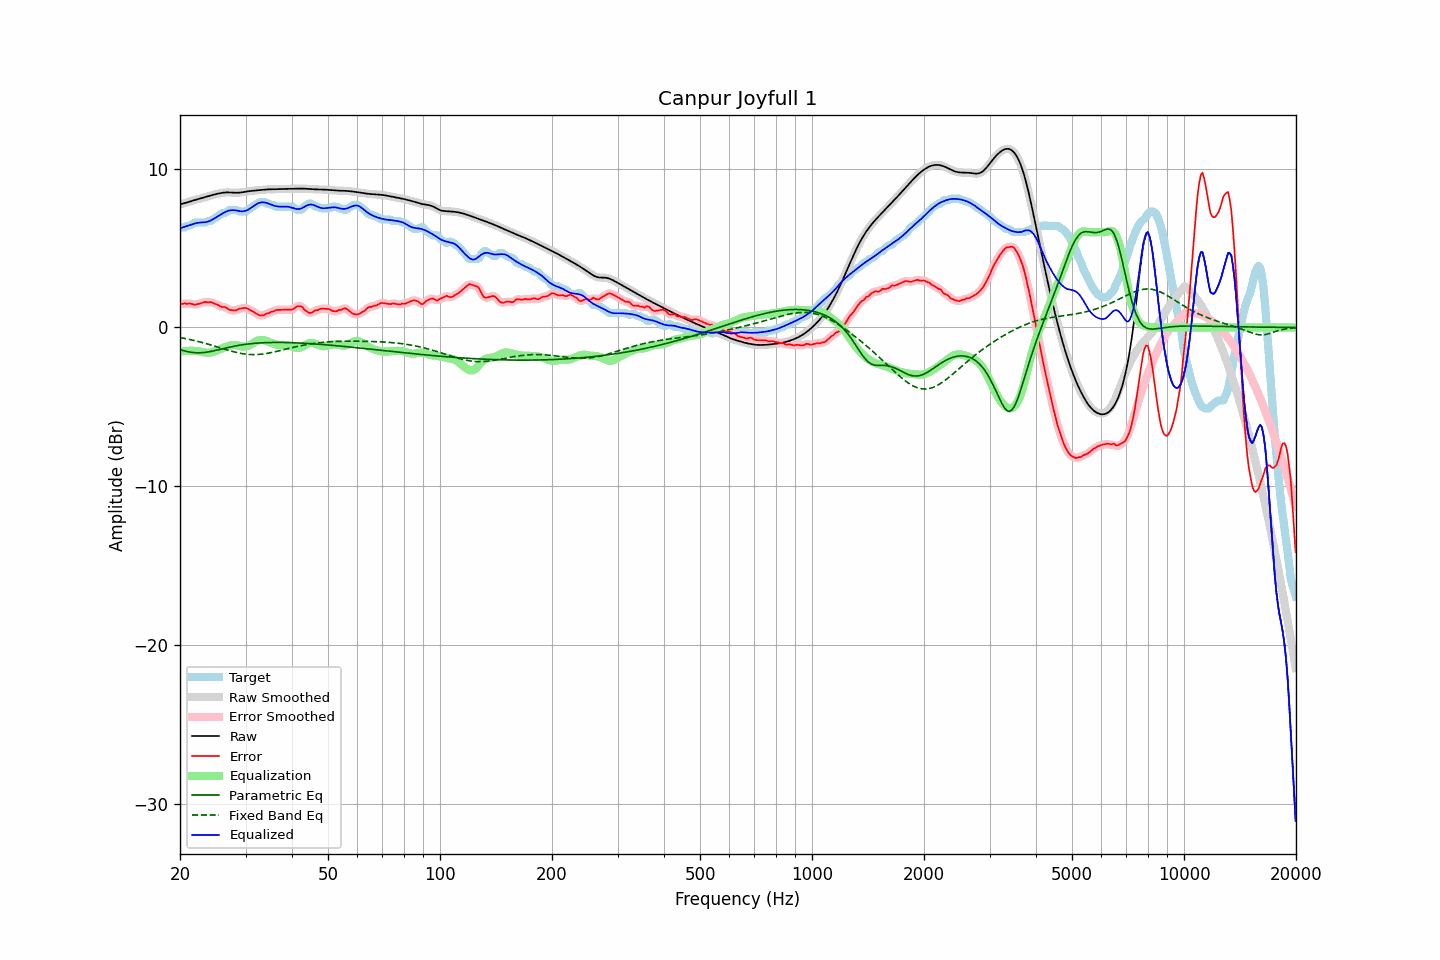

The file beside this chart, header and first rows:
frequency, raw, error, smoothed, error_smoothed, equalization, parametric_eq, fixed_band_eq, equalized_raw, equalized_smoothed, target
20.00, 7.76, 1.49, 7.76, 1.48, -1.51, -1.39, -0.63, 6.25, 6.25, 6.27
20.20, 7.78, 1.48, 7.78, 1.49, -1.50, -1.42, -0.65, 6.28, 6.28, 6.30
20.40, 7.80, 1.50, 7.81, 1.50, -1.49, -1.45, -0.67, 6.31, 6.31, 6.30
20.61, 7.83, 1.53, 7.83, 1.50, -1.48, -1.48, -0.69, 6.35, 6.35, 6.31
20.81, 7.86, 1.49, 7.86, 1.50, -1.48, -1.51, -0.71, 6.38, 6.38, 6.38
21.02, 7.89, 1.49, 7.89, 1.50, -1.47, -1.53, -0.73, 6.42, 6.42, 6.40
21.23, 7.93, 1.51, 7.93, 1.50, -1.47, -1.55, -0.75, 6.45, 6.45, 6.41
21.44, 7.96, 1.49, 7.96, 1.49, -1.47, -1.56, -0.78, 6.49, 6.49, 6.47
21.66, 7.99, 1.47, 7.99, 1.46, -1.47, -1.58, -0.80, 6.52, 6.52, 6.52
21.87, 8.02, 1.42, 8.02, 1.44, -1.47, -1.58, -0.82, 6.55, 6.55, 6.60
22.09, 8.05, 1.44, 8.05, 1.44, -1.47, -1.59, -0.85, 6.57, 6.57, 6.60
22.31, 8.08, 1.47, 8.08, 1.47, -1.49, -1.59, -0.87, 6.59, 6.59, 6.60
22.54, 8.11, 1.50, 8.11, 1.50, -1.50, -1.59, -0.90, 6.60, 6.60, 6.60
22.76, 8.13, 1.53, 8.13, 1.53, -1.52, -1.59, -0.93, 6.61, 6.61, 6.60
22.99, 8.16, 1.56, 8.16, 1.56, -1.55, -1.58, -0.95, 6.61, 6.61, 6.60
23.22, 8.19, 1.59, 8.19, 1.59, -1.57, -1.57, -0.98, 6.62, 6.62, 6.60
23.45, 8.22, 1.62, 8.22, 1.59, -1.59, -1.56, -1.01, 6.63, 6.63, 6.60
23.69, 8.25, 1.58, 8.25, 1.60, -1.60, -1.55, -1.04, 6.66, 6.66, 6.67
23.92, 8.28, 1.58, 8.28, 1.59, -1.59, -1.53, -1.07, 6.69, 6.69, 6.70
24.16, 8.31, 1.60, 8.31, 1.58, -1.58, -1.51, -1.10, 6.73, 6.73, 6.70
24.40, 8.34, 1.56, 8.34, 1.56, -1.55, -1.49, -1.13, 6.79, 6.79, 6.77
24.65, 8.36, 1.52, 8.36, 1.53, -1.52, -1.47, -1.16, 6.85, 6.85, 6.84
24.89, 8.39, 1.49, 8.39, 1.49, -1.48, -1.45, -1.19, 6.91, 6.91, 6.90
25.14, 8.41, 1.45, 8.41, 1.44, -1.45, -1.42, -1.22, 6.97, 6.97, 6.97
25.39, 8.44, 1.40, 8.44, 1.39, -1.41, -1.40, -1.25, 7.03, 7.03, 7.04
25.65, 8.46, 1.34, 8.46, 1.34, -1.37, -1.38, -1.28, 7.09, 7.09, 7.12
25.91, 8.47, 1.29, 8.47, 1.31, -1.32, -1.35, -1.31, 7.15, 7.15, 7.18
26.16, 8.49, 1.28, 8.49, 1.29, -1.28, -1.33, -1.35, 7.21, 7.21, 7.20
26.43, 8.50, 1.29, 8.50, 1.27, -1.23, -1.30, -1.38, 7.26, 7.26, 7.21
26.69, 8.50, 1.23, 8.50, 1.22, -1.19, -1.28, -1.41, 7.31, 7.31, 7.28
26.96, 8.51, 1.16, 8.51, 1.17, -1.16, -1.26, -1.44, 7.35, 7.35, 7.34
27.23, 8.50, 1.10, 8.50, 1.11, -1.13, -1.23, -1.46, 7.37, 7.37, 7.40
27.50, 8.50, 1.09, 8.50, 1.09, -1.11, -1.21, -1.49, 7.39, 7.39, 7.40
27.77, 8.49, 1.08, 8.49, 1.07, -1.10, -1.19, -1.52, 7.39, 7.39, 7.40
28.05, 8.48, 1.08, 8.48, 1.08, -1.10, -1.17, -1.55, 7.38, 7.38, 7.40
28.33, 8.48, 1.08, 8.48, 1.10, -1.11, -1.15, -1.57, 7.37, 7.37, 7.40
28.62, 8.48, 1.13, 8.48, 1.13, -1.14, -1.13, -1.59, 7.35, 7.35, 7.35
28.90, 8.49, 1.19, 8.49, 1.17, -1.16, -1.12, -1.61, 7.33, 7.33, 7.30
29.19, 8.50, 1.20, 8.50, 1.20, -1.19, -1.10, -1.63, 7.31, 7.31, 7.30
29.48, 8.52, 1.21, 8.52, 1.22, -1.20, -1.08, -1.65, 7.31, 7.31, 7.30
29.78, 8.53, 1.23, 8.53, 1.23, -1.21, -1.07, -1.67, 7.33, 7.33, 7.30
30.08, 8.55, 1.23, 8.55, 1.22, -1.20, -1.06, -1.68, 7.35, 7.35, 7.32
30.38, 8.57, 1.19, 8.57, 1.19, -1.17, -1.04, -1.69, 7.40, 7.40, 7.38
30.68, 8.58, 1.13, 8.58, 1.14, -1.13, -1.03, -1.70, 7.45, 7.45, 7.45
30.99, 8.60, 1.07, 8.60, 1.08, -1.08, -1.02, -1.70, 7.52, 7.52, 7.52
31.30, 8.61, 1.02, 8.61, 1.02, -1.02, -1.01, -1.71, 7.59, 7.59, 7.58
31.61, 8.62, 0.96, 8.62, 0.96, -0.95, -1.00, -1.71, 7.66, 7.66, 7.66
31.93, 8.63, 0.90, 8.63, 0.90, -0.90, -0.99, -1.71, 7.73, 7.73, 7.73
32.24, 8.64, 0.84, 8.64, 0.84, -0.84, -0.98, -1.70, 7.79, 7.79, 7.79
32.57, 8.65, 0.79, 8.65, 0.79, -0.81, -0.98, -1.70, 7.84, 7.84, 7.86
32.89, 8.66, 0.75, 8.66, 0.76, -0.79, -0.97, -1.69, 7.87, 7.87, 7.90
33.22, 8.66, 0.76, 8.66, 0.75, -0.78, -0.97, -1.68, 7.88, 7.88, 7.90
33.55, 8.67, 0.77, 8.67, 0.78, -0.79, -0.96, -1.67, 7.88, 7.88, 7.90
33.89, 8.68, 0.82, 8.68, 0.82, -0.82, -0.96, -1.65, 7.87, 7.87, 7.87
34.23, 8.69, 0.89, 8.69, 0.86, -0.85, -0.95, -1.63, 7.84, 7.84, 7.80
34.57, 8.70, 0.89, 8.70, 0.91, -0.89, -0.95, -1.62, 7.81, 7.80, 7.80
34.92, 8.70, 0.94, 8.70, 0.95, -0.94, -0.95, -1.60, 7.76, 7.76, 7.76
35.27, 8.70, 1.00, 8.70, 0.98, -0.98, -0.94, -1.58, 7.72, 7.72, 7.70
35.62, 8.71, 1.00, 8.71, 1.02, -1.02, -0.94, -1.55, 7.68, 7.68, 7.70
35.97, 8.71, 1.06, 8.71, 1.06, -1.05, -0.94, -1.53, 7.65, 7.65, 7.65
... 635 more rows
